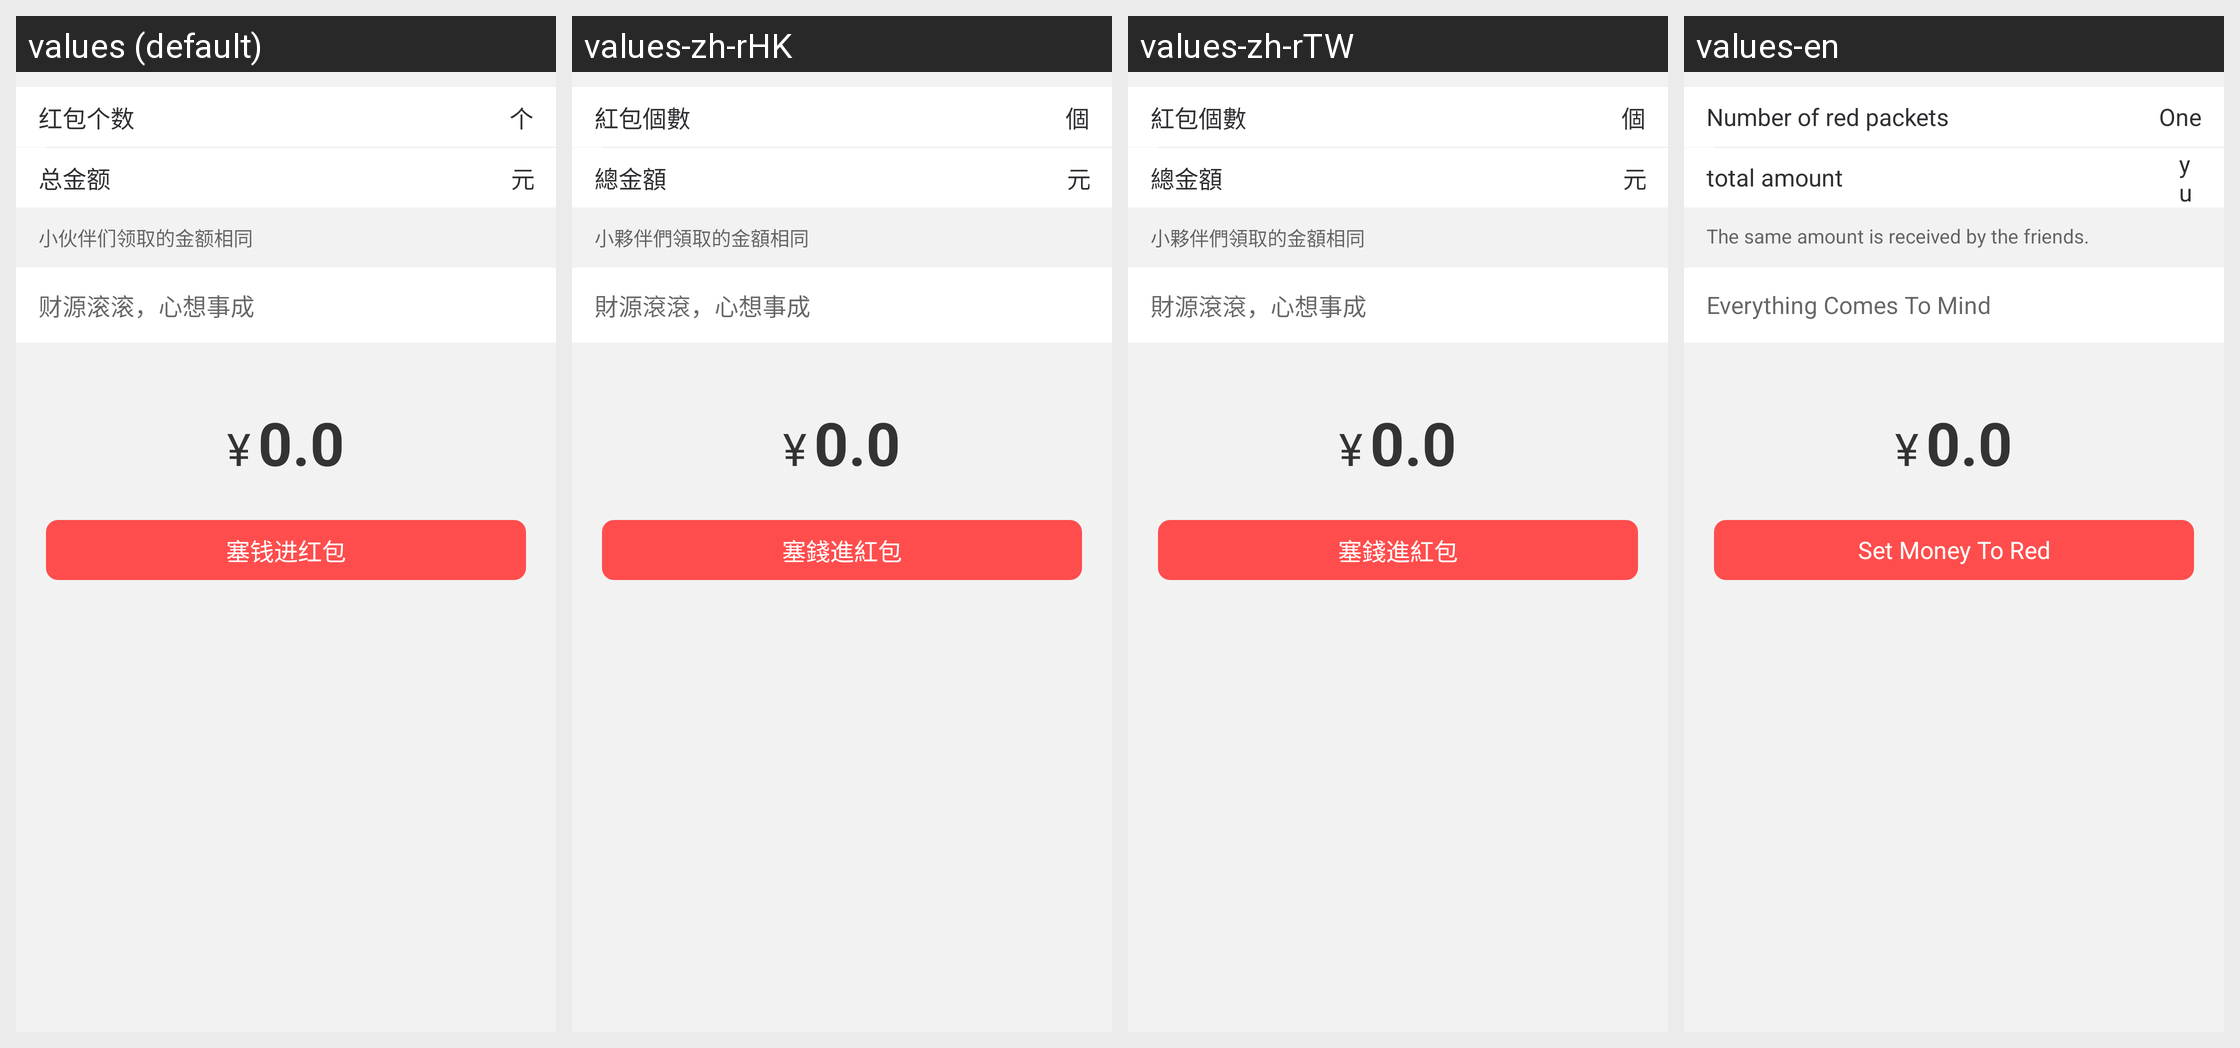

Strings drawn on this Android screen and how each of the app's shown locales translates them:
Android screen res/layout/muc_redpacket_pager_pt.xml rendered under 4 locales, left to right: values (default), values-zh-rHK, values-zh-rTW, values-en. Device: Nexus 5 (rendered at 1080×1920; each locale shown at half size, 540×960, under a caption strip naming it); theme AppTheme.
Other locales in the repository, not shown: values-in, values-tl, values-vi.
Strings drawn on this screen, with the default value and each locale's value (text and hints the layout hard-codes, and strings that could not be matched under every locale, appear in the picture but are not listed):

red_packet_count
  values: 红包个数
  values-zh-rHK: 紅包個數
  values-zh-rTW: 紅包個數
  values-en: Number of red packets

individual
  values: 个
  values-zh-rHK: 個
  values-zh-rTW: 個
  values-en: One

total_money
  values: 总金额
  values-zh-rHK: 總金額
  values-zh-rTW: 總金額
  values-en: total amount

rmb
  values: 元
  values-zh-rHK: 元
  values-zh-rTW: 元
  values-en: yuan

hint_money_all_same
  values: 小伙伴们领取的金额相同
  values-zh-rHK: 小夥伴們領取的金額相同
  values-zh-rTW: 小夥伴們領取的金額相同
  values-en: The same amount is received by the friends.

auspicious
  values: 财源滚滚，心想事成
  values-zh-rHK: 財源滾滾，心想事成
  values-zh-rTW: 財源滾滾，心想事成
  values-en: Everything Comes To Mind

btn_send_red_packet
  values: 塞钱进红包
  values-zh-rHK: 塞錢進紅包
  values-zh-rTW: 塞錢進紅包
  values-en: Set Money To Red
